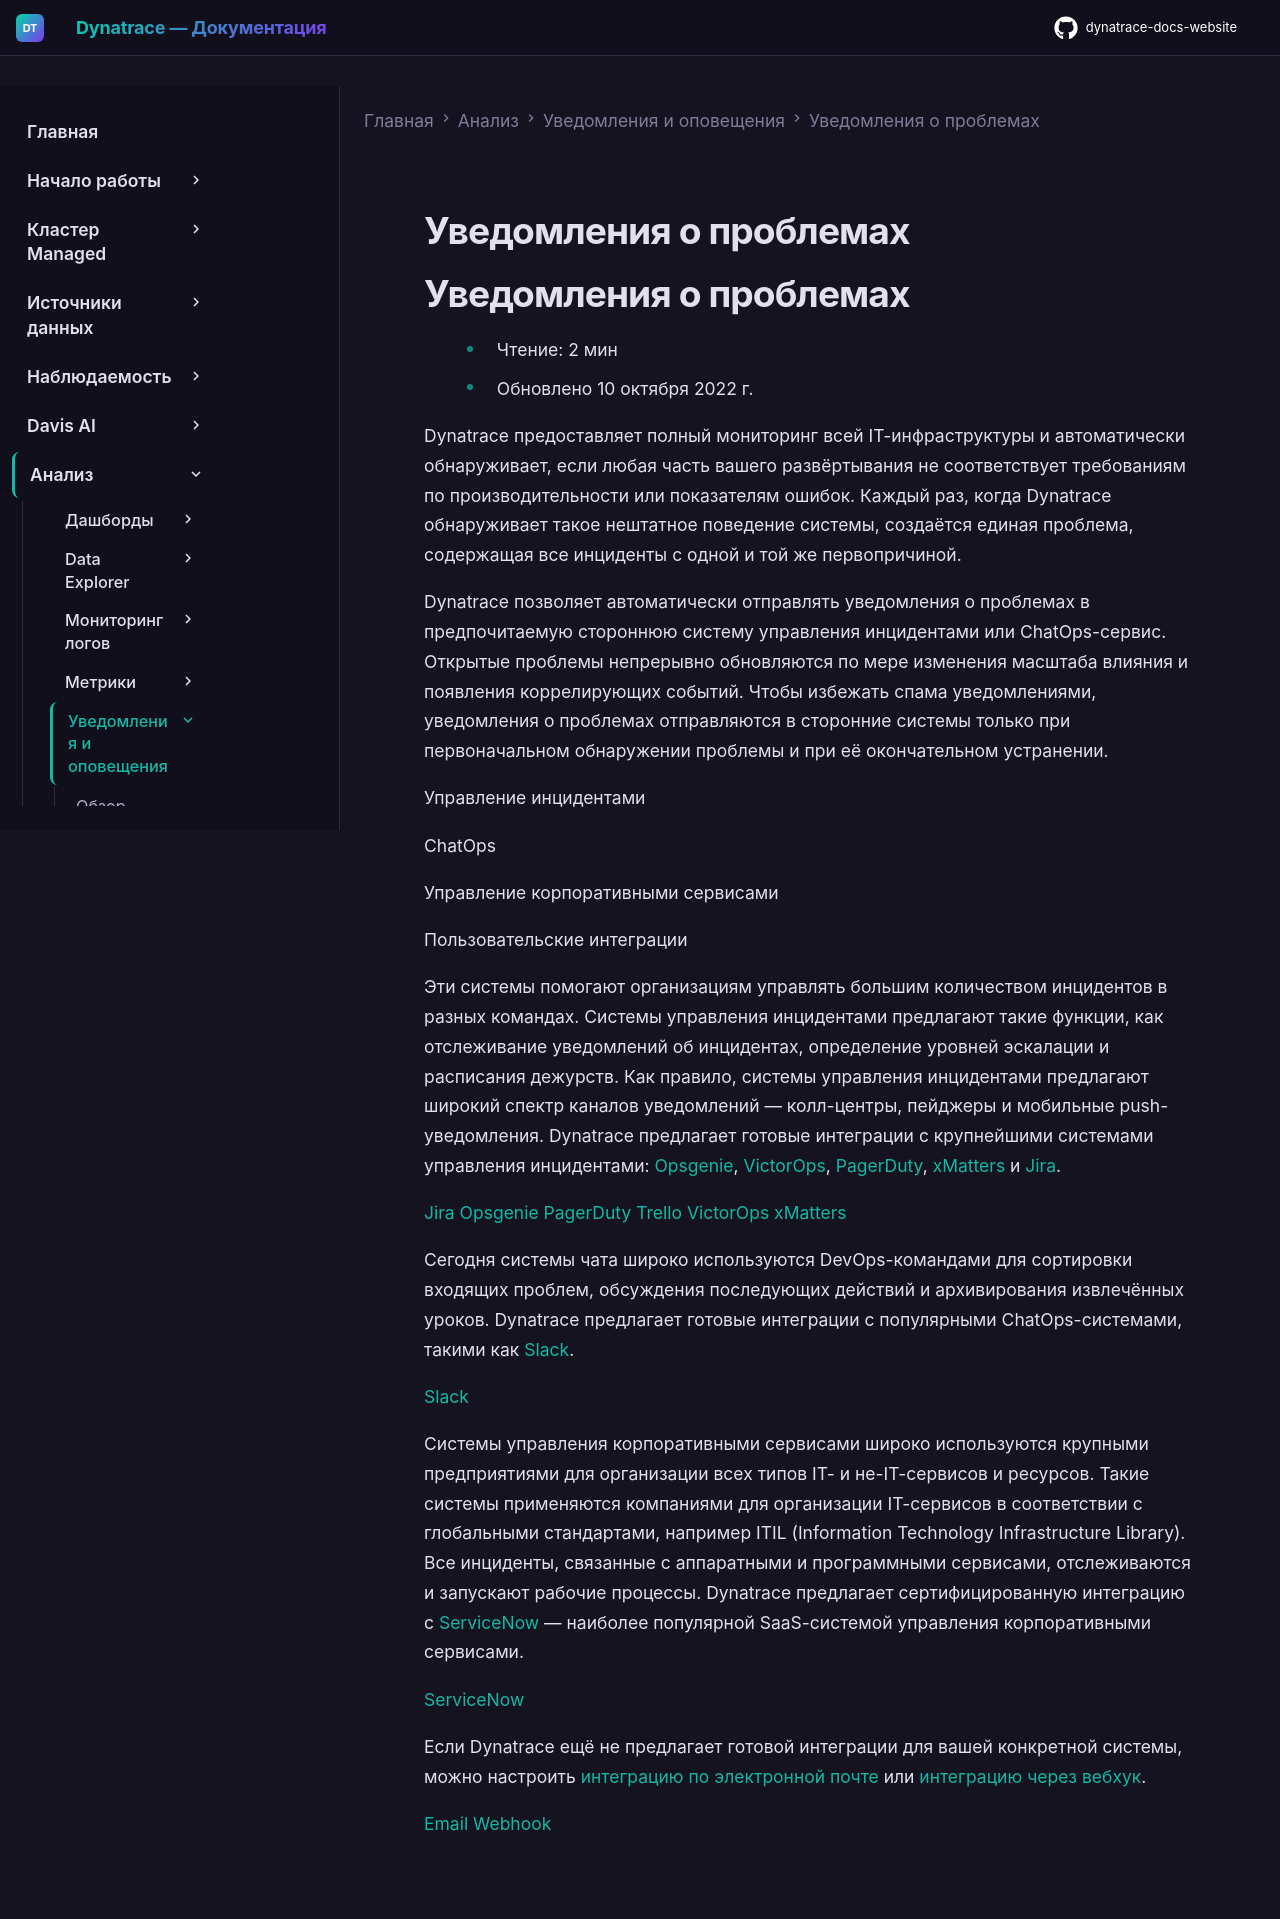

repository: Yerkebulan-Ardabayev/dynatrace-docs-website · page: managed-ru/analyze-explore-automate/notifications-and-alerting/problem-notifications/index.html · generator: mkdocs

---
title: Уведомления о проблемах
source: https://docs.dynatrace.com/managed/analyze-explore-automate/notifications-and-alerting/problem-notifications
scraped: 2026-05-12T11:06:37.331814
---

# Уведомления о проблемах

# Уведомления о проблемах

* Чтение: 2 мин
* Обновлено 10 октября 2022 г.

Dynatrace предоставляет полный мониторинг всей IT-инфраструктуры и автоматически обнаруживает, если любая часть вашего развёртывания не соответствует требованиям по производительности или показателям ошибок. Каждый раз, когда Dynatrace обнаруживает такое нештатное поведение системы, создаётся единая проблема, содержащая все инциденты с одной и той же первопричиной.

Dynatrace позволяет автоматически отправлять уведомления о проблемах в предпочитаемую стороннюю систему управления инцидентами или ChatOps-сервис. Открытые проблемы непрерывно обновляются по мере изменения масштаба влияния и появления коррелирующих событий. Чтобы избежать спама уведомлениями, уведомления о проблемах отправляются в сторонние системы только при первоначальном обнаружении проблемы и при её окончательном устранении.

Управление инцидентами

ChatOps

Управление корпоративными сервисами

Пользовательские интеграции

Эти системы помогают организациям управлять большим количеством инцидентов в разных командах. Системы управления инцидентами предлагают такие функции, как отслеживание уведомлений об инцидентах, определение уровней эскалации и расписания дежурств. Как правило, системы управления инцидентами предлагают широкий спектр каналов уведомлений — колл-центры, пейджеры и мобильные push-уведомления. Dynatrace предлагает готовые интеграции с крупнейшими системами управления инцидентами: [Opsgenie](/managed/analyze-explore-automate/notifications-and-alerting/problem-notifications/opsgenie-integration "Настройте интеграцию Opsgenie с Dynatrace."), [VictorOps](/managed/analyze-explore-automate/notifications-and-alerting/problem-notifications/victorops-integration "Узнайте, как настроить интеграцию VictorOps с Dynatrace."), [PagerDuty](/managed/analyze-explore-automate/notifications-and-alerting/problem-notifications/pagerduty-integration "Узнайте, как отправлять уведомления о проблемах из Dynatrace в PagerDuty."), [xMatters](/managed/analyze-explore-automate/notifications-and-alerting/problem-notifications/xmatters-integration "Узнайте, как создавать уведомления о проблемах, добавив URL-адрес вебхука xMatters из вашего экземпляра xMatters в настройки Dynatrace.") и [Jira](/managed/analyze-explore-automate/notifications-and-alerting/problem-notifications/jira-integration "Настройте интеграцию Jira с Dynatrace.").

[Jira](/managed/analyze-explore-automate/notifications-and-alerting/problem-notifications/jira-integration) [Opsgenie](/managed/analyze-explore-automate/notifications-and-alerting/problem-notifications/opsgenie-integration) [PagerDuty](/managed/analyze-explore-automate/notifications-and-alerting/problem-notifications/pagerduty-integration) [Trello](/managed/analyze-explore-automate/notifications-and-alerting/problem-notifications/trello-integration) [VictorOps](/managed/analyze-explore-automate/notifications-and-alerting/problem-notifications/victorops-integration) [xMatters](/managed/analyze-explore-automate/notifications-and-alerting/problem-notifications/xmatters-integration)

Сегодня системы чата широко используются DevOps-командами для сортировки входящих проблем, обсуждения последующих действий и архивирования извлечённых уроков. Dynatrace предлагает готовые интеграции с популярными ChatOps-системами, такими как [Slack](/managed/analyze-explore-automate/notifications-and-alerting/problem-notifications/slack-integration "Настройте интеграцию уведомлений о проблемах со Slack.").

[Slack](/managed/analyze-explore-automate/notifications-and-alerting/problem-notifications/slack-integration)

Системы управления корпоративными сервисами широко используются крупными предприятиями для организации всех типов IT- и не-IT-сервисов и ресурсов. Такие системы применяются компаниями для организации IT-сервисов в соответствии с глобальными стандартами, например ITIL (Information Technology Infrastructure Library). Все инциденты, связанные с аппаратными и программными сервисами, отслеживаются и запускают рабочие процессы. Dynatrace предлагает сертифицированную интеграцию с [ServiceNow](/managed/analyze-explore-automate/notifications-and-alerting/problem-notifications/servicenow-integration "Подключите свою среду мониторинга к экземпляру ServiceNow.") — наиболее популярной SaaS-системой управления корпоративными сервисами.

[ServiceNow](/managed/analyze-explore-automate/notifications-and-alerting/problem-notifications/servicenow-integration)

Если Dynatrace ещё не предлагает готовой интеграции для вашей конкретной системы, можно настроить [интеграцию по электронной почте](/managed/analyze-explore-automate/notifications-and-alerting/problem-notifications/email-integration "Получайте электронные письма при обнаружении Dynatrace проблем, влияющих на реальных пользователей.") или [интеграцию через вебхук](/managed/analyze-explore-automate/notifications-and-alerting/problem-notifications/webhook-integration "Узнайте, как настроить уведомления о проблемах через пользовательский вебхук.").

[Email](/managed/analyze-explore-automate/notifications-and-alerting/problem-notifications/email-integration) [Webhook](/managed/analyze-explore-automate/notifications-and-alerting/problem-notifications/webhook-integration)
